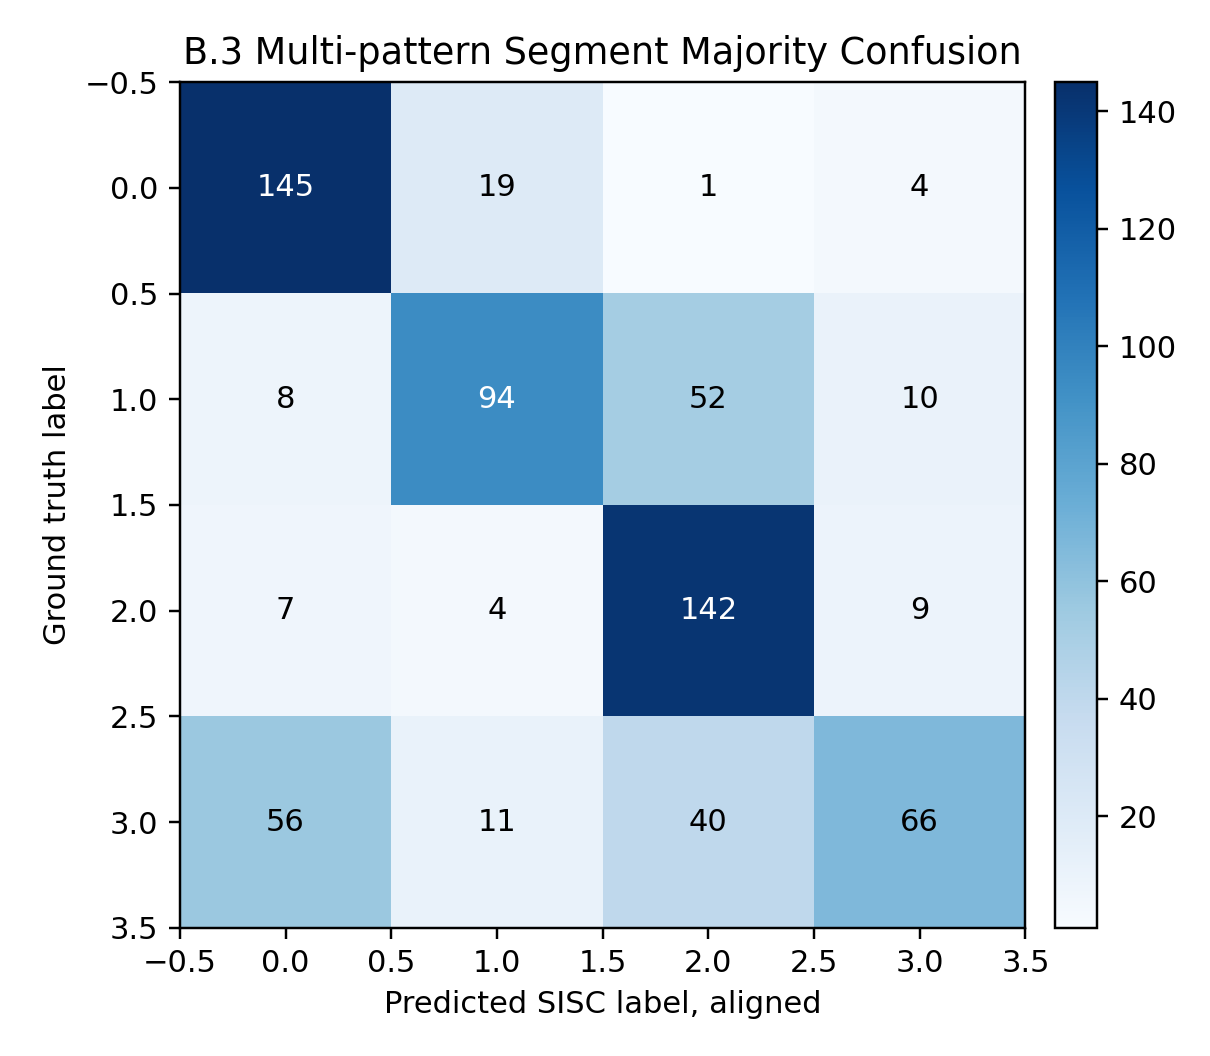

The file beside this chart, header and first rows:
0, 1, 2, 3
145, 19, 1, 4
8, 94, 52, 10
7, 4, 142, 9
56, 11, 40, 66
